Labelled photos from "Images", an image-classification folder in ek21604/Dissertation. The possible labels are: Alpine, Aston Martin, Ferrari, Haas, McLaren, Mercedes, Racing Bulls, Red Bull, Sauber, Williams.

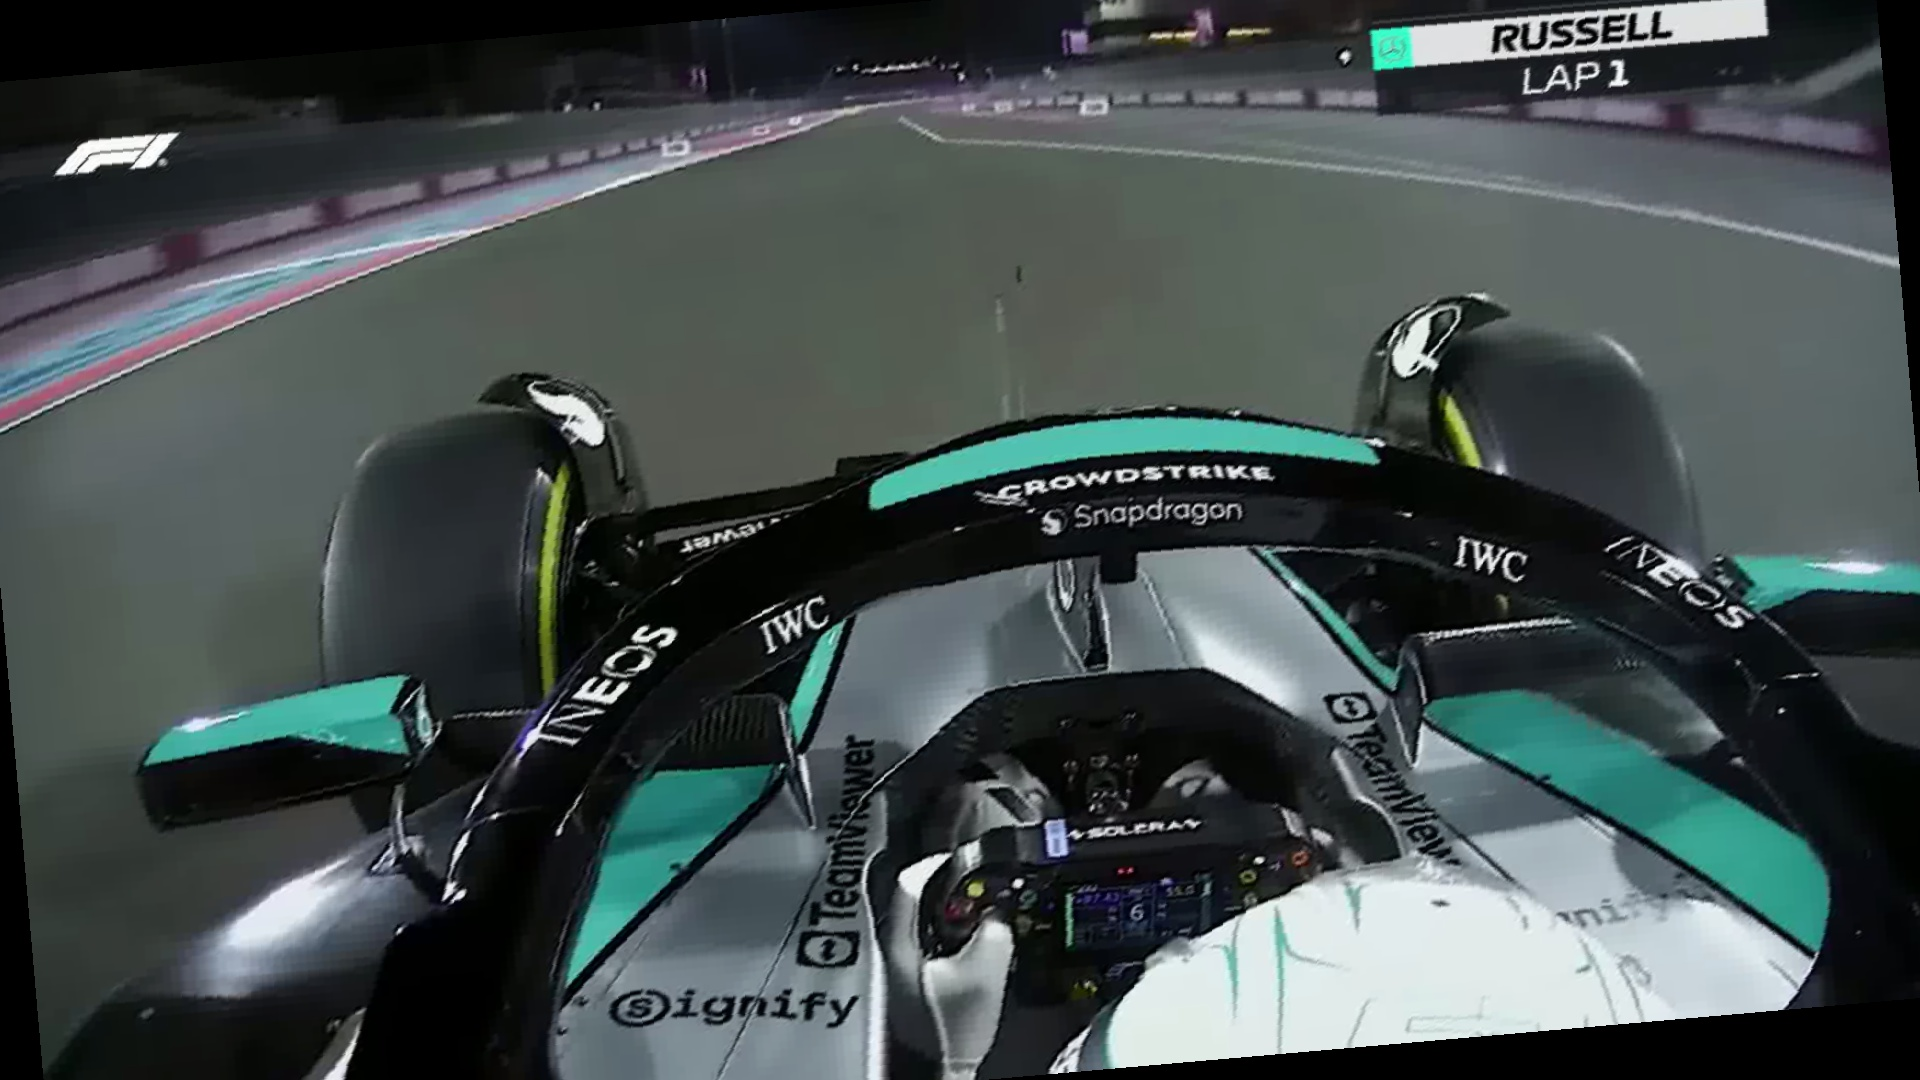
Label: Mercedes

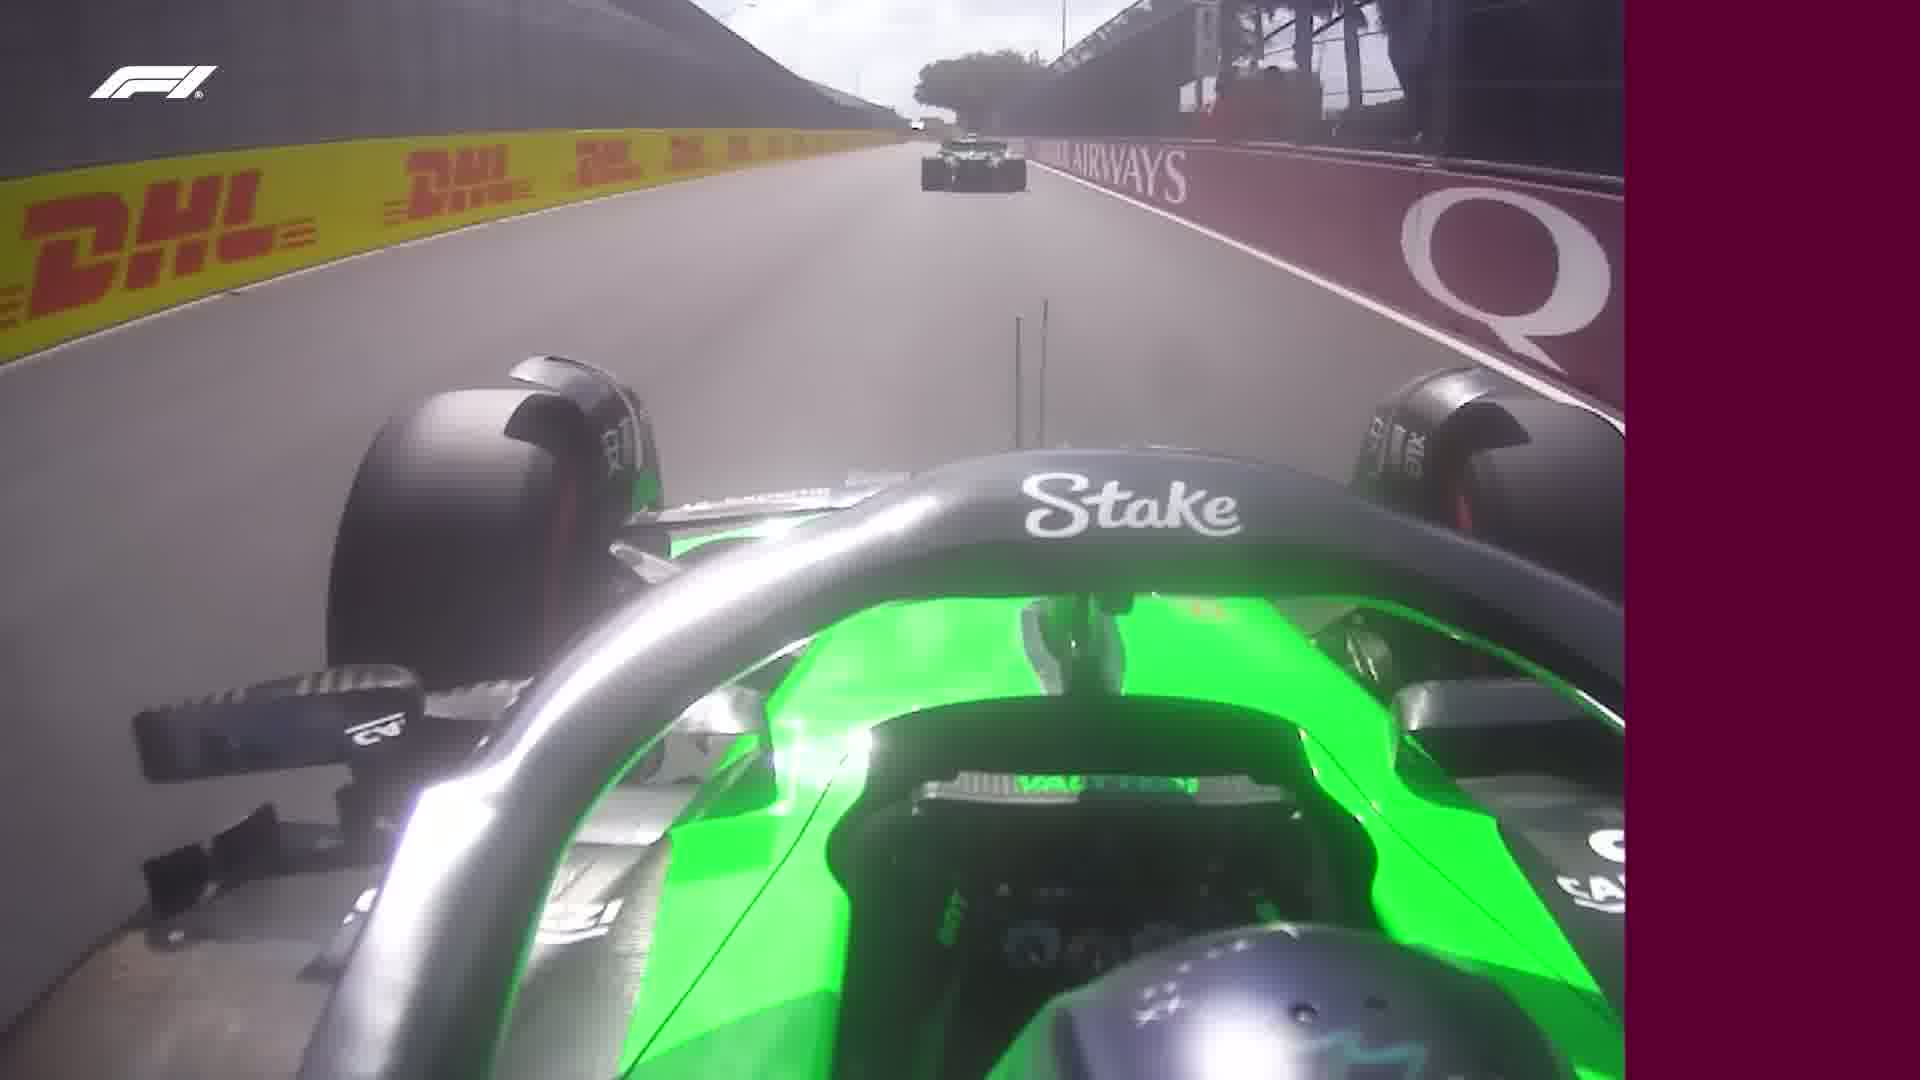
Label: Sauber

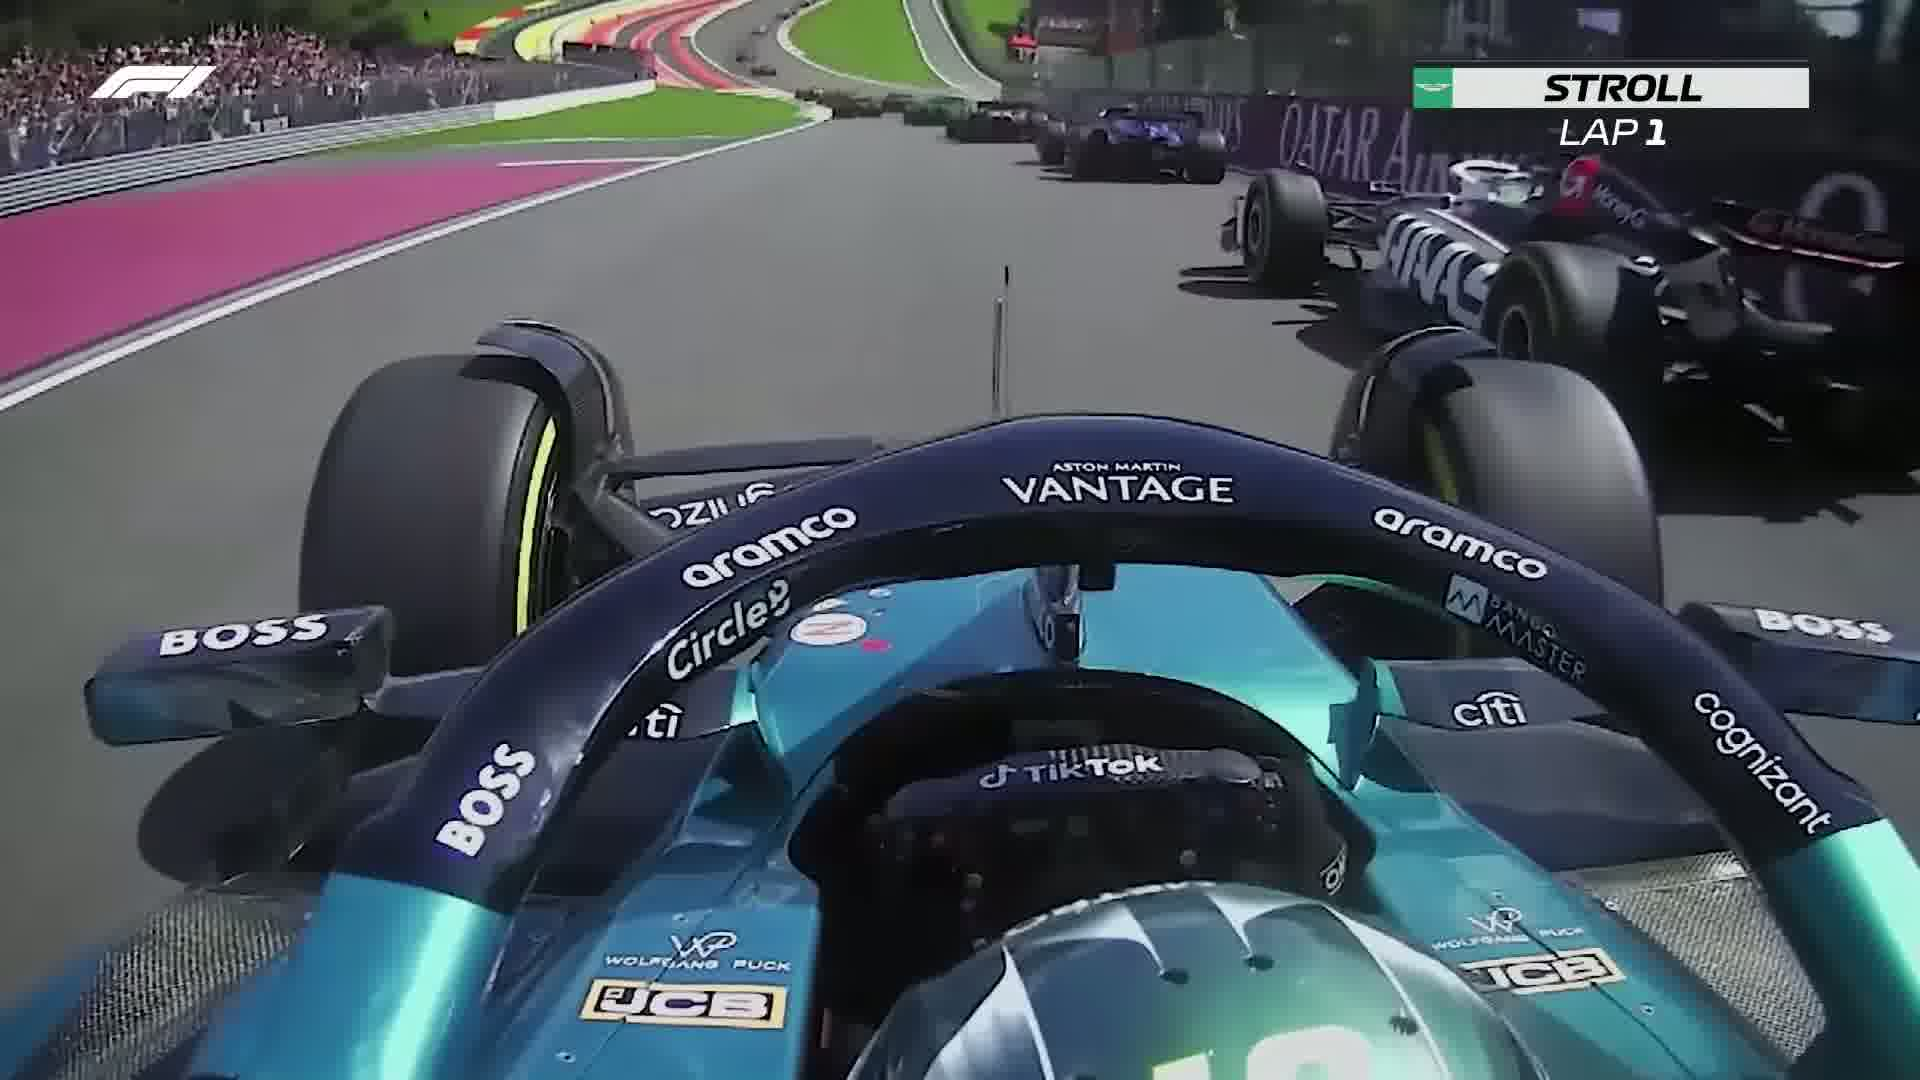
Label: Aston Martin

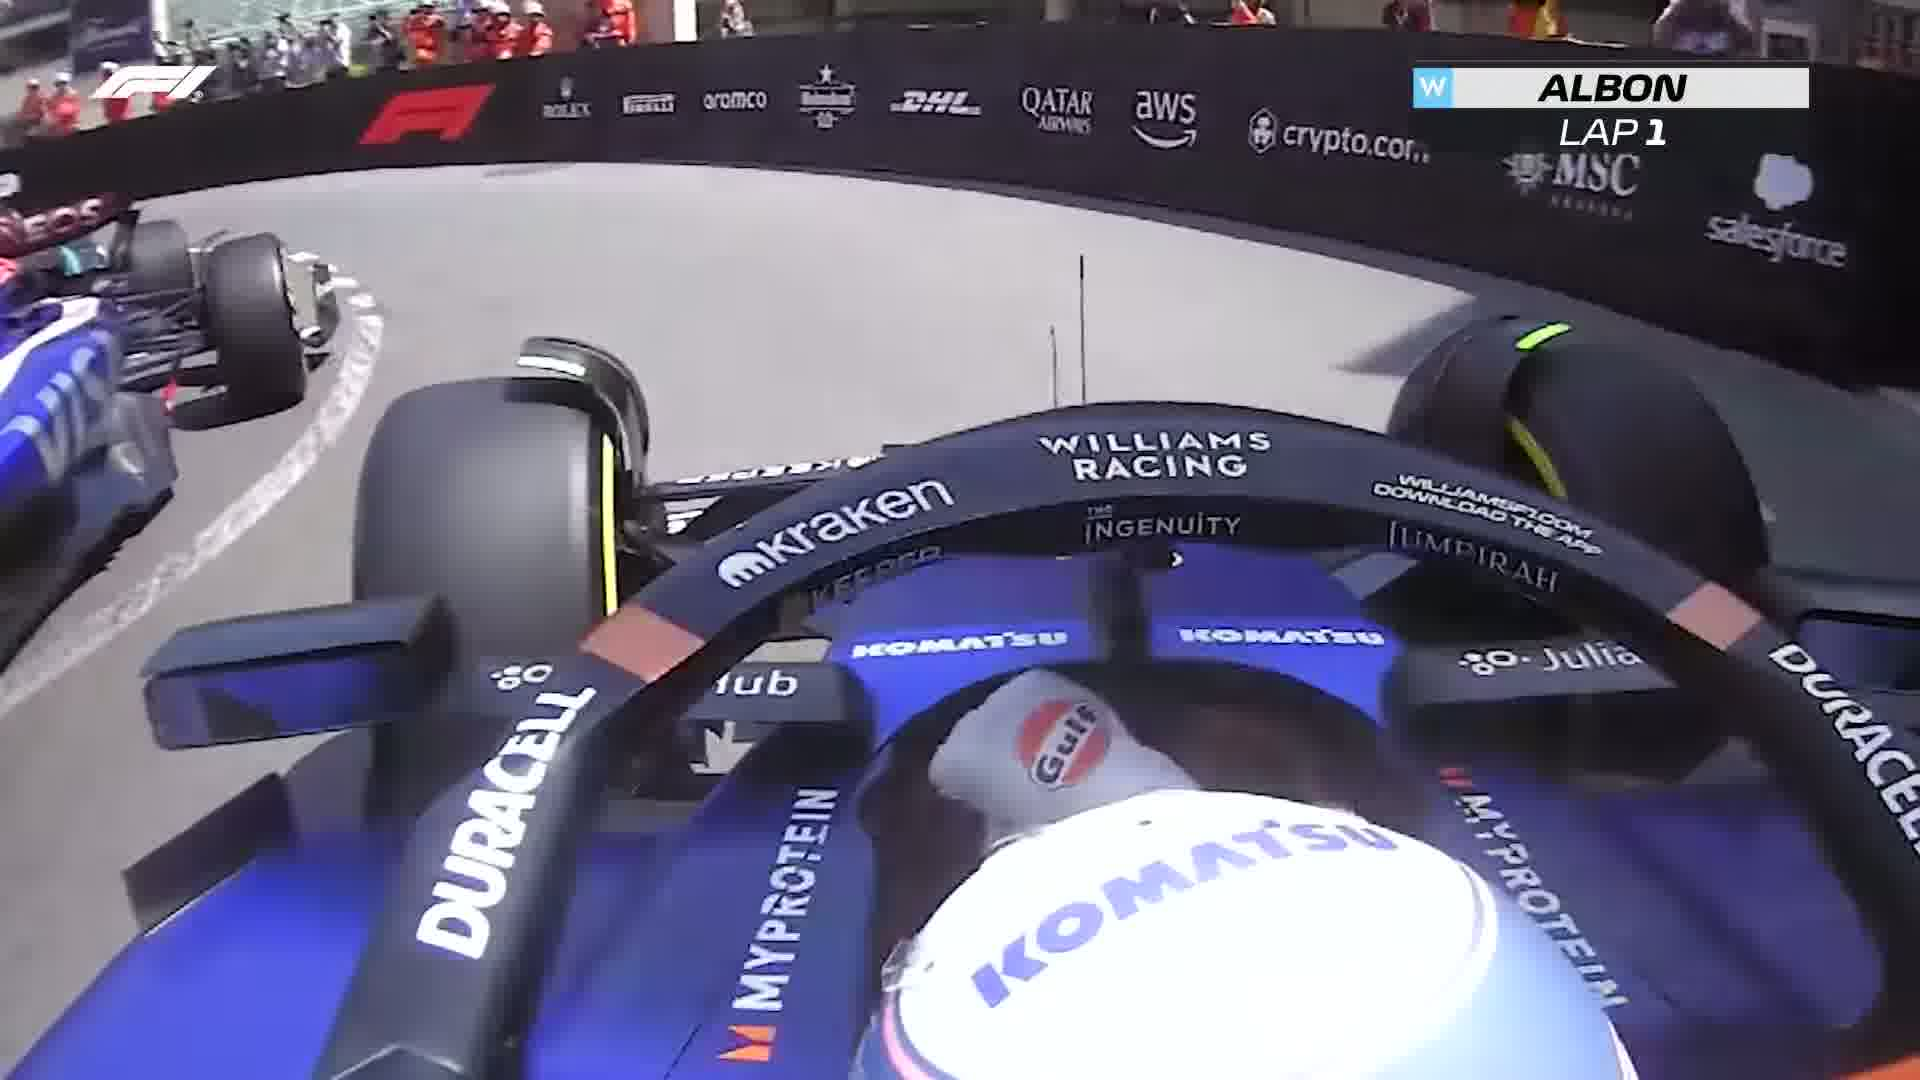
Label: Williams

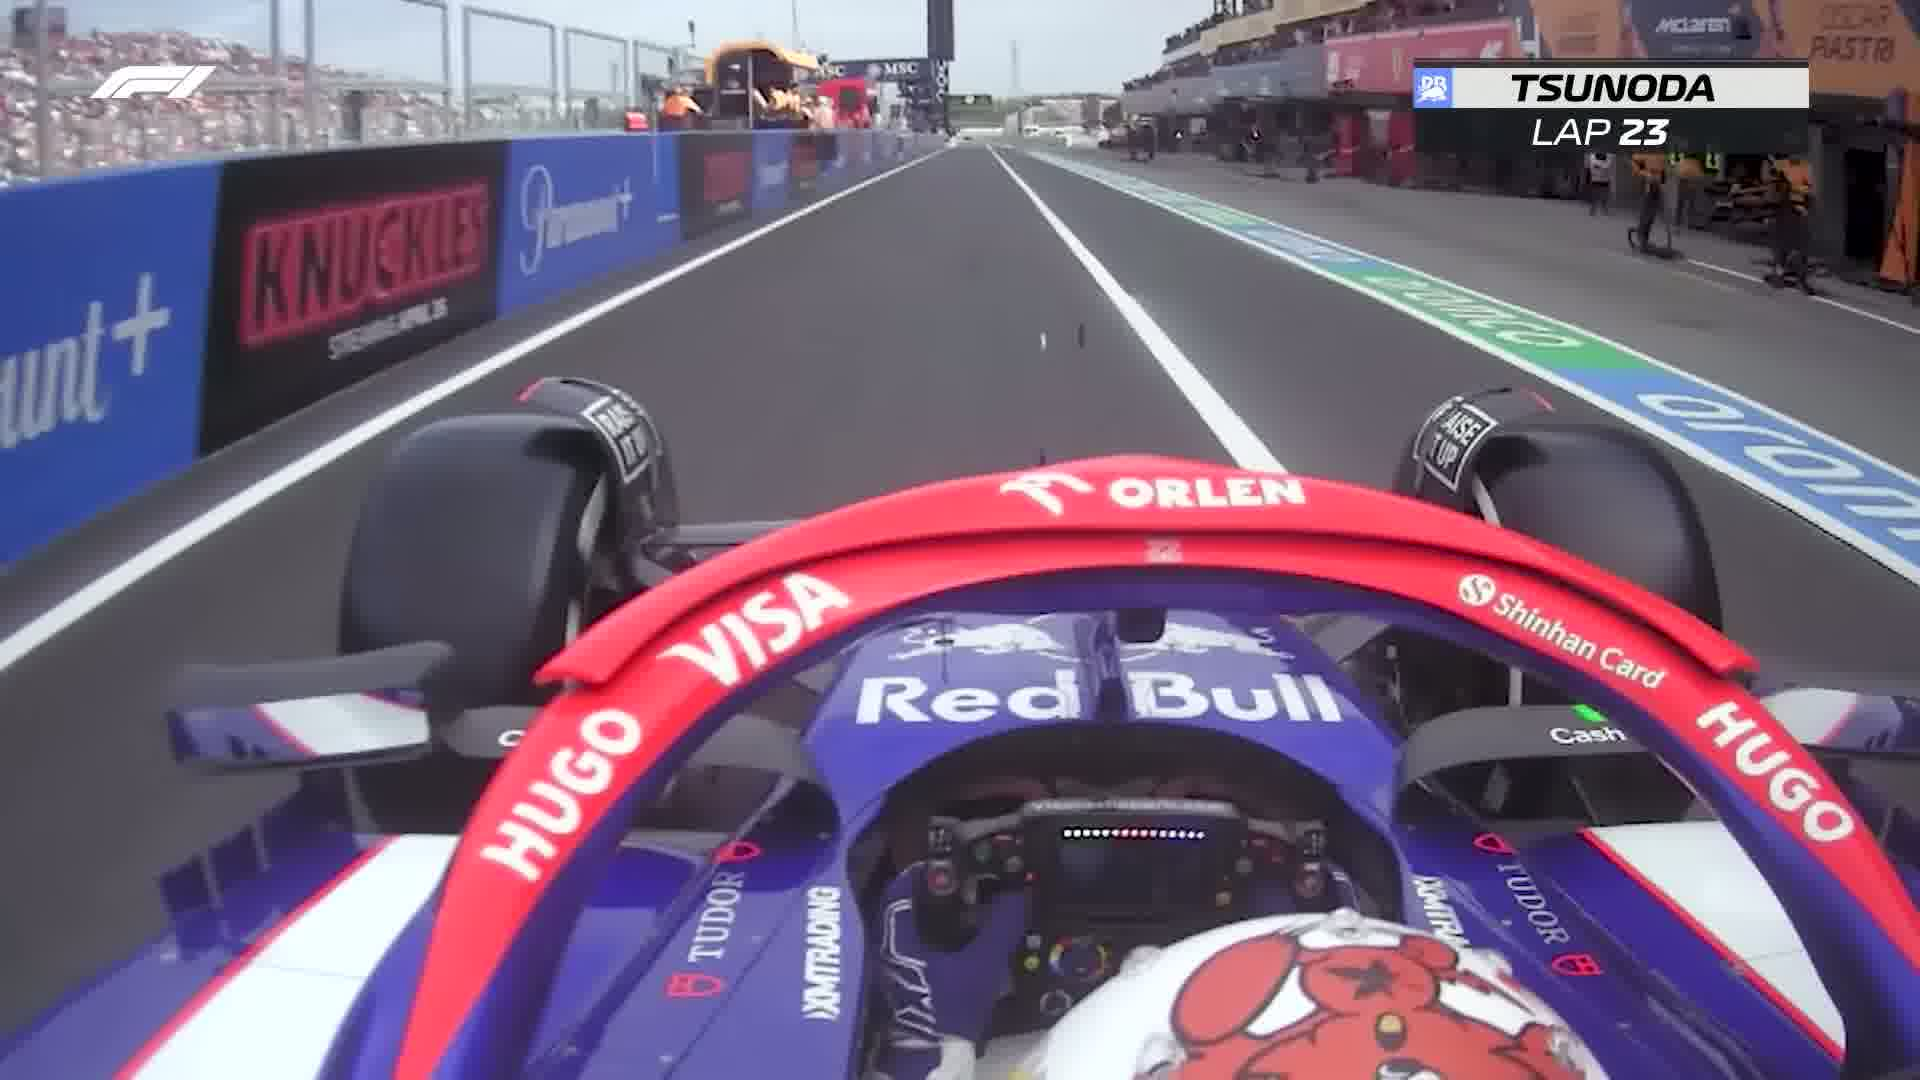
Label: Racing Bulls

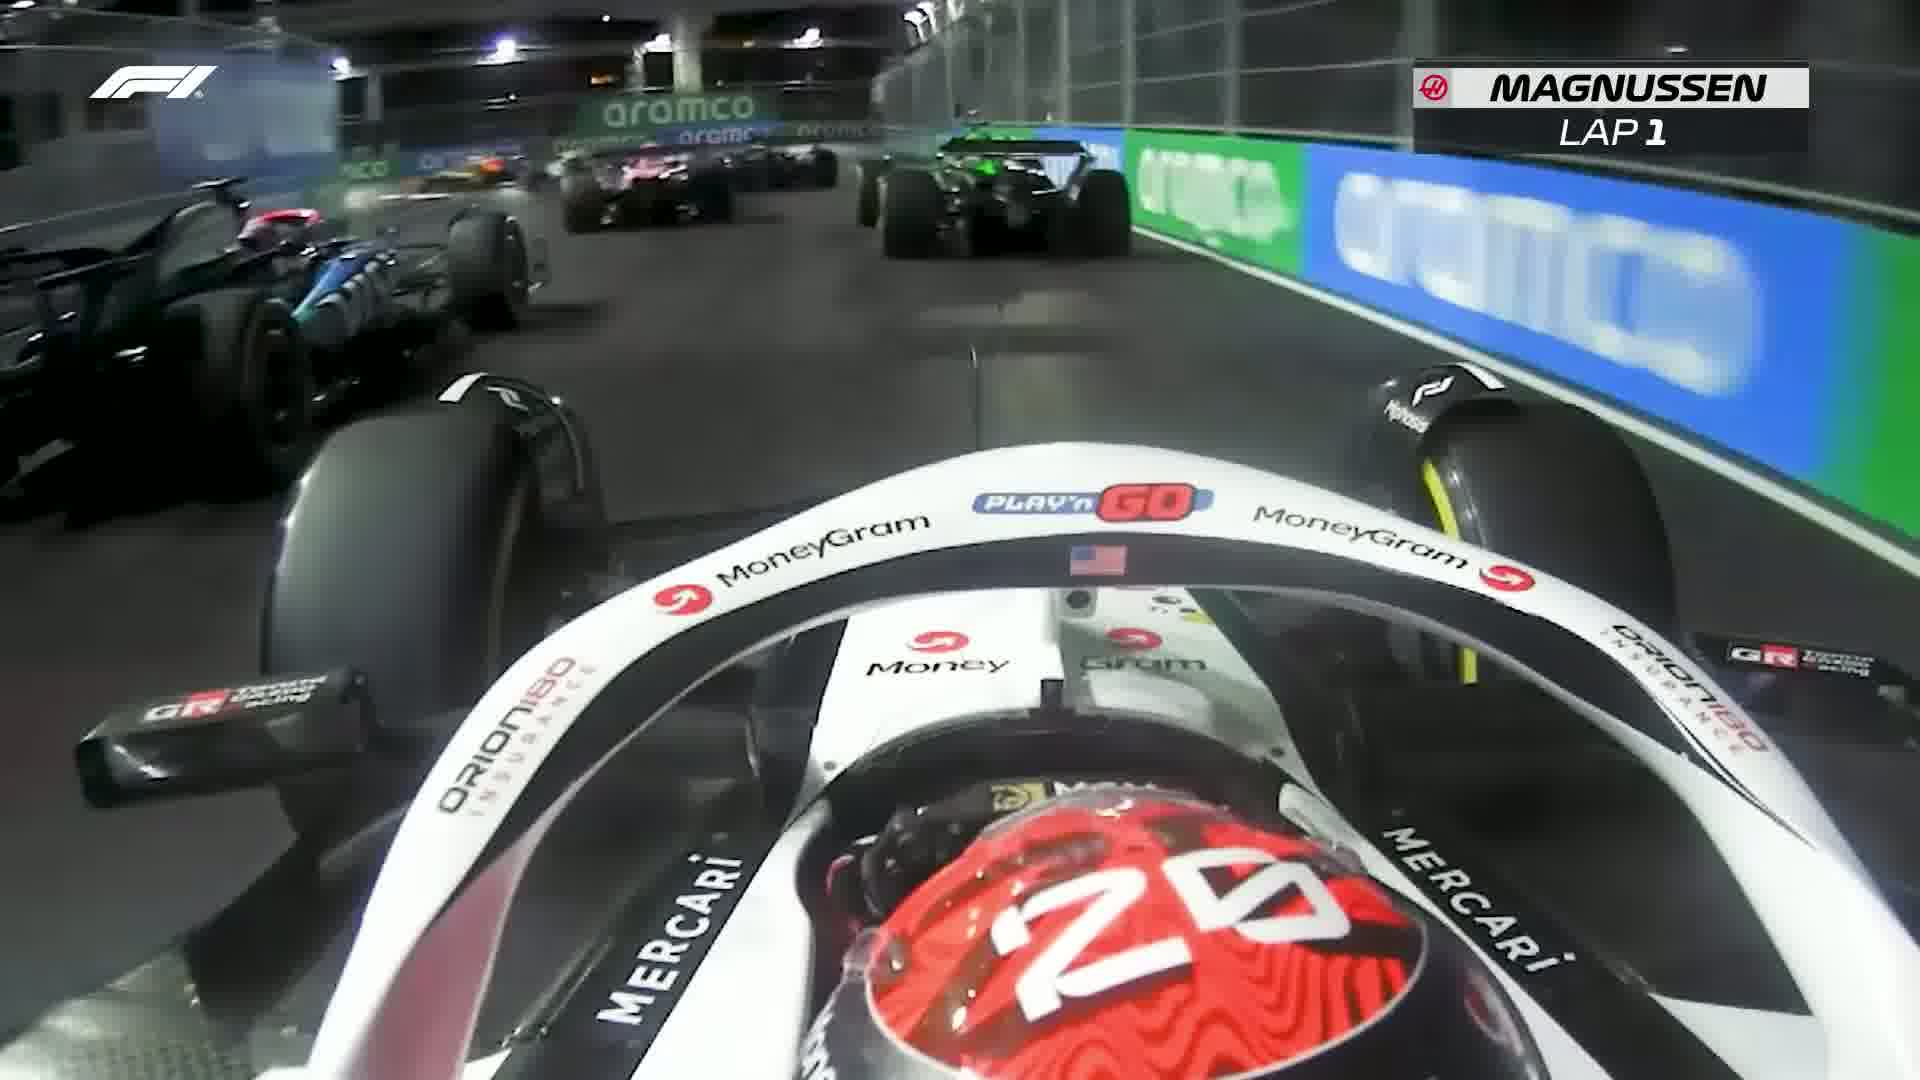
Label: Haas
